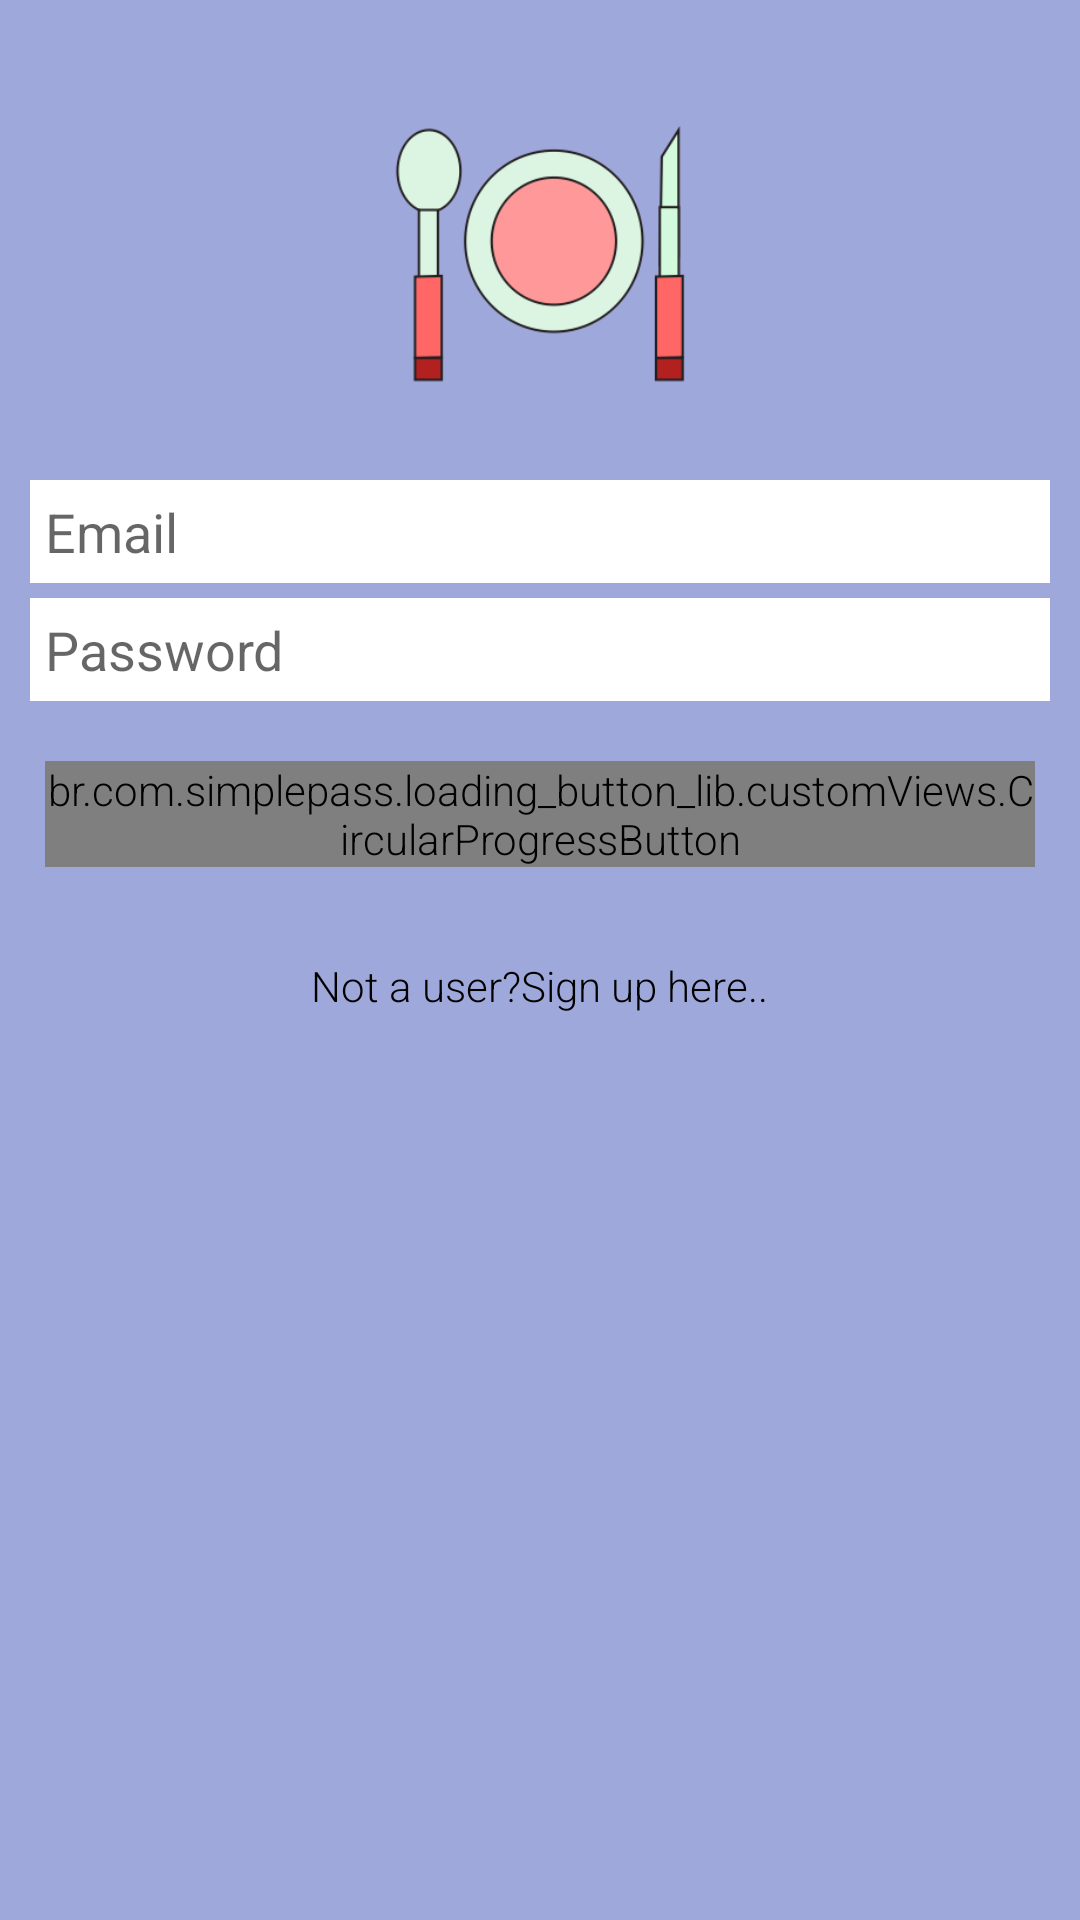

Reconstruct the res/layout file that produces this screen, plus the resources it refers to.
<!-- AndroidManifest.xml: application theme AppTheme -->
<!-- res/layout/activity_login.xml -->
<?xml version="1.0" encoding="utf-8"?>
<LinearLayout
    xmlns:android="http://schemas.android.com/apk/res/android"
    xmlns:tools="http://schemas.android.com/tools"
    xmlns:app="http://schemas.android.com/apk/res-auto"
    android:layout_width="match_parent"
    android:orientation="vertical"
    android:layout_gravity="center_vertical"
    android:layout_height="match_parent"
    android:background="#9FA8DA"
    android:padding="10dp"
    tools:context="com.example.example.aajkhanemeinkyahai.MainActivity">

    <ImageView
        android:layout_width="100dp"
        android:layout_height="150dp"

        android:src="@drawable/icon"
        android:layout_gravity="center_horizontal" />
   <ScrollView
       android:layout_width="match_parent"
       android:layout_height="wrap_content">
    <LinearLayout
        android:layout_width="match_parent"
        android:layout_height="wrap_content"
        android:background="#9FA8DA"
        android:orientation="vertical">
        <EditText
            android:inputType="textEmailAddress"
            android:layout_width="match_parent"
            android:layout_height="wrap_content"
            android:padding="5dp"
            android:hint="Email"
            android:id="@+id/editextEMAIL"
            android:background="#ffffff"
            android:layout_marginBottom="5dp"/>
        <EditText
            android:inputType="textPassword"
            android:background="#ffffff"
            android:padding="5dp"
            android:layout_width="match_parent"
            android:layout_height="wrap_content"
            android:hint="Password"
            android:id="@+id/editextPASSWORD"
            />


    <br.com.simplepass.loading_button_lib.customViews.CircularProgressButton
        android:layout_marginTop="20dp"
        android:id="@+id/signinbutton"
        android:layout_width="330sp"

        android:background="#9E9E9E"
        app:spinning_bar_color="#ffffff"
        app:spinning_bar_width="3dp"

        android:layout_height="wrap_content"
        app:initialCornerAngle="0dp"
        app:finalCornerAngle="50dp"
        android:layout_gravity="center_horizontal"
        android:text="Log in"
        />
    </LinearLayout>
   </ScrollView>

    <TextView
        android:layout_marginTop="30dp"
        android:gravity="center_vertical"
        android:layout_width="wrap_content"
        android:layout_height="wrap_content"
        android:id="@+id/signupText"
        android:textColor="#000000"
        android:text="Not a user?Sign up here.."
        android:layout_gravity="center_horizontal"/>

</LinearLayout>
<!-- resources referenced by this layout -->
<resources>
  <!-- drawable icon: png bitmap (drawable, 16061 bytes) -->
  <style name="AppTheme" parent="Theme.AppCompat.Light.DarkActionBar">
          <item name="colorControlNormal">#ffffff</item>
          <item name="colorControlActivated">@color/accent</item>
          <item name="colorControlHighlight">@color/accent</item>
          <item name="android:textViewStyle">@style/RobotoTextViewStyle</item>
          <item name="android:autoCompleteTextViewStyle">@style/RobotoAutoCompleteTextViewStyle</item>
          <item name="android:editTextStyle">@style/RobotoEditTextStyle</item>
      </style>
  <color name="accent">#ffffff</color>
  <style name="RobotoTextViewStyle" parent="android:Widget.TextView">
          <item name="android:fontFamily">sans-serif-light</item>
      </style>
  <style name="RobotoAutoCompleteTextViewStyle" parent="android:Widget.AutoCompleteTextView">
          <item name="android:fontFamily">sans-serif-light</item>
      </style>
  <style name="RobotoEditTextStyle" parent="android:Widget.EditText">
          <item name="android:fontFamily">sans-serif-light</item>
      </style>
</resources>
